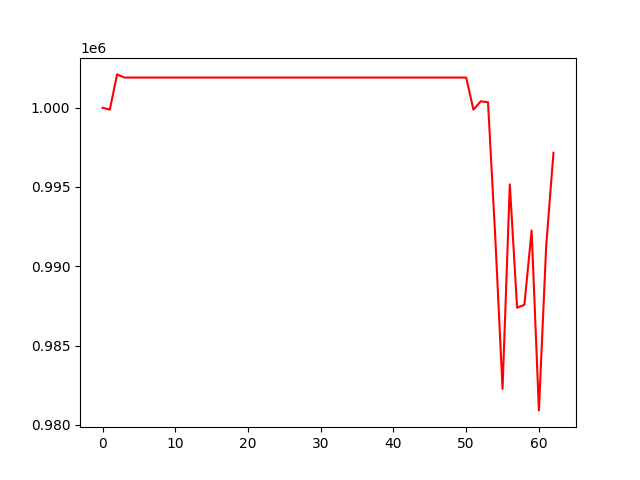

The file beside this chart, header and first rows:
, 0
0, 1000000
1, 999880
2, 1002102
3, 1001904
4, 1001904
5, 1001904
6, 1001904
7, 1001904
8, 1001904
9, 1001904
10, 1001904
11, 1001904
12, 1001904
13, 1001904
14, 1001904
15, 1001904
16, 1001904
17, 1001904
18, 1001904
19, 1001904
20, 1001904
21, 1001904
22, 1001904
23, 1001904
24, 1001904
25, 1001904
26, 1001904
27, 1001904
28, 1001904
29, 1001904
30, 1001904
31, 1001904
32, 1001904
33, 1001904
34, 1001904
35, 1001904
36, 1001904
37, 1001904
38, 1001904
39, 1001904
40, 1001904
41, 1001904
42, 1001904
43, 1001904
44, 1001904
45, 1001904
46, 1001904
47, 1001904
48, 1001904
49, 1001904
50, 1001904
51, 999876
52, 1000405
53, 1000349
54, 991826
55, 982266
56, 995164
57, 987385
58, 987563
59, 992255
... 3 more rows
